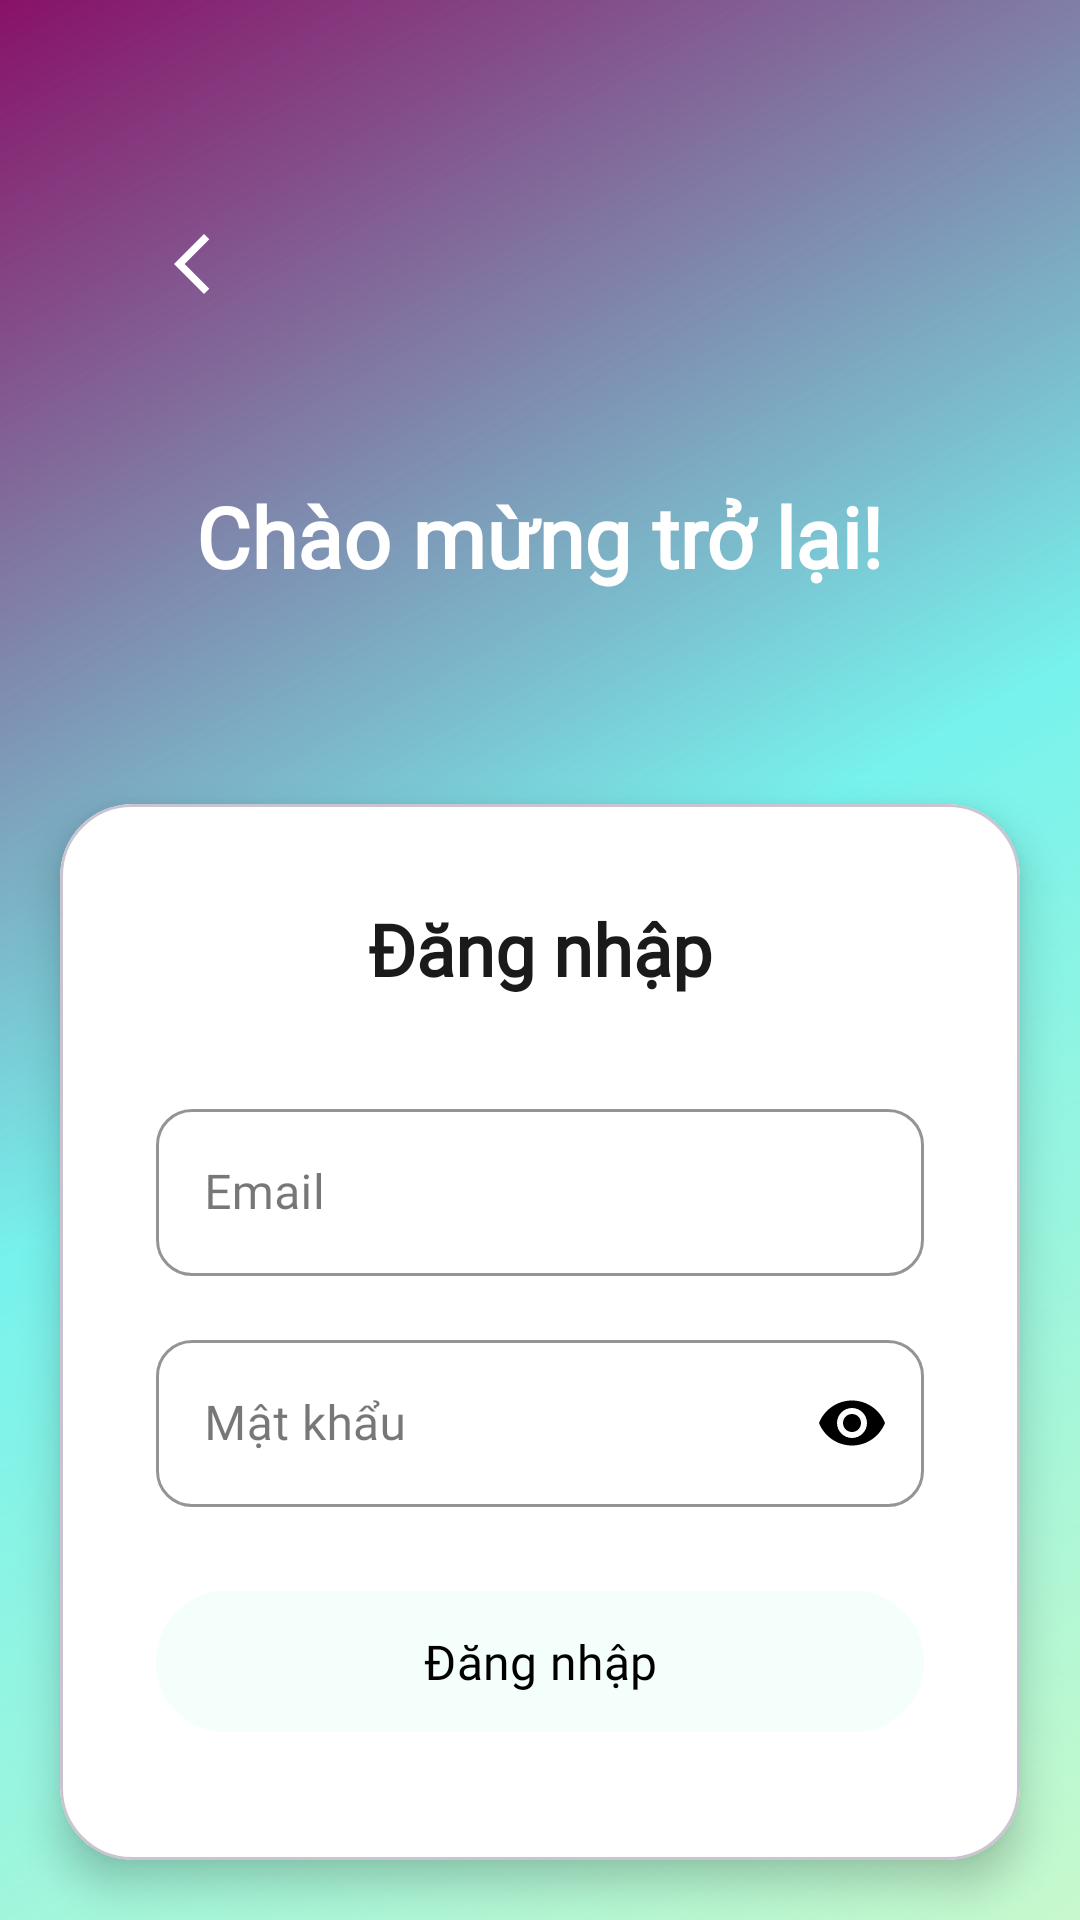

Layout XML and referenced resources for this Android screen:
<!-- AndroidManifest.xml: application theme Theme.Tuibikho -->
<!-- res/layout/fragment_login_screen.xml -->
<?xml version="1.0" encoding="utf-8"?>
<androidx.constraintlayout.widget.ConstraintLayout xmlns:android="http://schemas.android.com/apk/res/android"
        xmlns:app="http://schemas.android.com/apk/res-auto"
    xmlns:tools="http://schemas.android.com/tools"
    android:layout_width="match_parent"
        android:layout_height="match_parent"
        android:background="@drawable/bg_login_gradient"
        android:id="@+id/linkLogin">

        
    <LinearLayout
        android:id="@+id/headerSection"
        android:layout_width="match_parent"
        android:layout_height="248dp"
        android:orientation="vertical"
        android:paddingStart="24dp"
        android:paddingTop="48dp"
        android:paddingEnd="24dp"
        android:paddingBottom="32dp"
        app:layout_constraintEnd_toEndOf="parent"
        app:layout_constraintStart_toStartOf="parent"
        app:layout_constraintTop_toTopOf="parent">

        

        <ImageButton
            android:id="@+id/btnBack"
            android:layout_width="48dp"
            android:layout_height="48dp"
            android:layout_margin="16dp"
            android:layout_gravity="start"
            android:contentDescription="@string/action_back"
            android:src="@drawable/ic_arrow_back"
            android:background="?attr/selectableItemBackgroundBorderless"
            app:tint="@color/white"
            app:layout_constraintStart_toStartOf="parent"
            app:layout_constraintTop_toTopOf="parent" />

        <TextView
            android:layout_width="wrap_content"
            android:layout_height="wrap_content"
            android:layout_gravity="center_horizontal"
            android:layout_marginTop="32dp"
            android:fontFamily="@font/edusahand_bold"
            android:text="@string/welcome_back"
            android:textColor="@color/white"
            android:textSize="28sp"
            android:textStyle="bold" />


    </LinearLayout>

        
        <com.google.android.material.card.MaterialCardView
            android:layout_width="match_parent"
            android:layout_height="0dp"
            android:layout_marginStart="20dp"
            android:layout_marginEnd="20dp"
            android:layout_marginTop="20dp"
            android:layout_marginBottom="20dp"
            app:cardCornerRadius="24dp"
            app:cardElevation="8dp"
            app:cardBackgroundColor="@color/white"
            app:layout_constraintTop_toBottomOf="@id/headerSection"
            app:layout_constraintBottom_toBottomOf="parent"
            app:layout_constraintStart_toStartOf="parent"
            app:layout_constraintEnd_toEndOf="parent">

            <LinearLayout
                android:layout_width="match_parent"
                android:layout_height="match_parent"
                android:orientation="vertical"
                android:padding="32dp"
                android:gravity="center_horizontal">

                
                <TextView
                    android:id="@+id/login"
                    android:layout_width="wrap_content"
                    android:layout_height="wrap_content"
                    android:text="@string/login"
                    android:textSize="24sp"
                    android:textStyle="bold"
                    android:textColor="#1A1A1A"
                    android:fontFamily="@font/edusahand_bold"
                    android:layout_marginBottom="32dp" />

                
                <com.google.android.material.textfield.TextInputLayout
                    android:id="@+id/textInputEmail"
                    style="@style/Widget.MaterialComponents.TextInputLayout.OutlinedBox"
                    android:layout_width="match_parent"
                    android:layout_height="wrap_content"
                    android:layout_marginBottom="16dp"
                    android:hint="@string/email"
                    app:boxCornerRadiusTopStart="12dp"
                    app:boxCornerRadiusTopEnd="12dp"
                    app:boxCornerRadiusBottomStart="12dp"
                    app:boxCornerRadiusBottomEnd="12dp"
                    app:boxStrokeColor="@color/green"
                    app:hintTextColor="@color/green"
                    app:startIconDrawable="@drawable/ic_email"
                    app:startIconTint="@color/black">

                    <com.google.android.material.textfield.TextInputEditText
                        android:id="@+id/editTextEmail"
                        android:layout_width="match_parent"
                        android:layout_height="wrap_content"
                        android:fontFamily="@font/edusahand_medium"
                        android:inputType="textEmailAddress"
                        android:textSize="16sp" />

                </com.google.android.material.textfield.TextInputLayout>

                
                <com.google.android.material.textfield.TextInputLayout
                    android:id="@+id/textInputPasswordLayout"
                    style="@style/Widget.MaterialComponents.TextInputLayout.OutlinedBox"
                    android:layout_width="match_parent"
                    android:layout_height="wrap_content"
                    android:layout_marginBottom="24dp"
                    android:hint="@string/password"
                    app:boxCornerRadiusTopStart="12dp"
                    app:boxCornerRadiusTopEnd="12dp"
                    app:boxCornerRadiusBottomStart="12dp"
                    app:boxCornerRadiusBottomEnd="12dp"
                    app:boxStrokeColor="@color/green"
                    app:hintTextColor="@color/green"
                    app:startIconDrawable="@drawable/ic_lock"
                    app:startIconTint="@color/black"
                    app:endIconMode="password_toggle"
                    app:endIconTint="@color/black">

                    <com.google.android.material.textfield.TextInputEditText
                        android:id="@+id/editTextPassword"
                        android:layout_width="match_parent"
                        android:layout_height="wrap_content"
                        android:fontFamily="@font/edusahand_medium"
                        android:inputType="textPassword"
                        android:textSize="16sp" />

                </com.google.android.material.textfield.TextInputLayout>


                
                <com.google.android.material.button.MaterialButton
                    android:id="@+id/materialButtonLogin"
                    android:layout_width="match_parent"
                    android:layout_height="55dp"
                    android:layout_marginBottom="24dp"
                    android:backgroundTint="@color/green"
                    android:fontFamily="@font/edusahand_bold"
                    android:text="@string/login"
                    android:textColor="@color/black"
                    android:textSize="16sp"
                    app:cornerRadius="28dp" />

                
                <LinearLayout
                    android:layout_width="match_parent"
                    android:layout_height="wrap_content"
                    android:orientation="horizontal"
                    android:gravity="center_vertical"
                    android:layout_marginBottom="24dp">

                    <View
                        android:layout_width="0dp"
                        android:layout_height="1dp"
                        android:layout_weight="1"
                        android:background="#E0E0E0" />

                    <TextView
                        android:layout_width="wrap_content"
                        android:layout_height="wrap_content"
                        android:text="@string/or_divider"
                        android:textColor="#666666"
                        android:textSize="14sp"
                        android:fontFamily="@font/edusahand_medium"
                        android:layout_marginStart="16dp"
                        android:layout_marginEnd="16dp" />

                    <View
                        android:layout_width="0dp"
                        android:layout_height="1dp"
                        android:layout_weight="1"
                        android:background="#E0E0E0" />

                </LinearLayout>

                
                <LinearLayout
                    android:id="@+id/navigateToRegister"
                    android:layout_width="wrap_content"
                    android:layout_height="wrap_content"
                    android:orientation="horizontal"
                    android:gravity="center">

                    <TextView
                        android:id="@+id/textToNavigateRegister"
                        android:layout_width="wrap_content"
                        android:layout_height="wrap_content"
                        android:text="@string/no_account"
                        android:textColor="#666666"
                        android:textSize="14sp"
                        android:fontFamily="@font/edusahand_medium" />

                    <TextView
                        android:id="@+id/linkRegister"
                        android:layout_width="100dp"
                        android:layout_height="48dp"
                        android:clickable="true"
                        android:focusable="true"
                        android:text="@string/register_now"
                        android:textColor="@color/black"
                        android:textStyle="bold"
                        android:textSize="14sp"
                        android:fontFamily="@font/edusahand_bold"
                        android:background="?attr/selectableItemBackgroundBorderless"
                        android:padding="8dp" />

                </LinearLayout>

            </LinearLayout>

        </com.google.android.material.card.MaterialCardView>

</androidx.constraintlayout.widget.ConstraintLayout>
<!-- resources referenced by this layout -->
<resources>
  <color name="black">#FF000000</color>
  <color name="green">#F4FFFC</color>
  <color name="white">#FFFFFFFF</color>
  <!-- drawable bg_login_gradient (drawable) -->
  <?xml version="1.0" encoding="utf-8"?>
  <shape xmlns:android="http://schemas.android.com/apk/res/android"
      android:shape="rectangle">
      
      <gradient
          android:startColor="#C7F9CC"
          android:centerColor="#80ed"
          android:endColor="#816"
          android:angle="135" />
          
  </shape>
  <!-- drawable ic_arrow_back (drawable) -->
  <vector xmlns:android="http://schemas.android.com/apk/res/android"
      android:width="24dp"
      android:height="24dp"
      android:viewportWidth="24"
      android:viewportHeight="24">
    <path
        android:pathData="M17.77,3.77l-1.77,-1.77l-10,10l10,10l1.77,-1.77l-8.23,-8.23z"
        android:fillColor="#000000" />
  
  </vector>
  <string name="action_back">Quay lại</string>
  <string name="email">Email</string>
  <string name="login">Đăng nhập</string>
  <string name="no_account">Chưa có tài khoản?</string>
  <string name="or_divider">hoặc</string>
  <string name="password">Mật khẩu</string>
  <string name="register_now">Đăng ký ngay</string>
  <string name="welcome_back">Chào mừng trở lại!</string>
  <style name="Theme.Tuibikho" parent="Base.Theme.Tuibikho" />
  <style name="Base.Theme.Tuibikho" parent="Theme.Material3.DayNight.NoActionBar">
          
          
      </style>
</resources>
